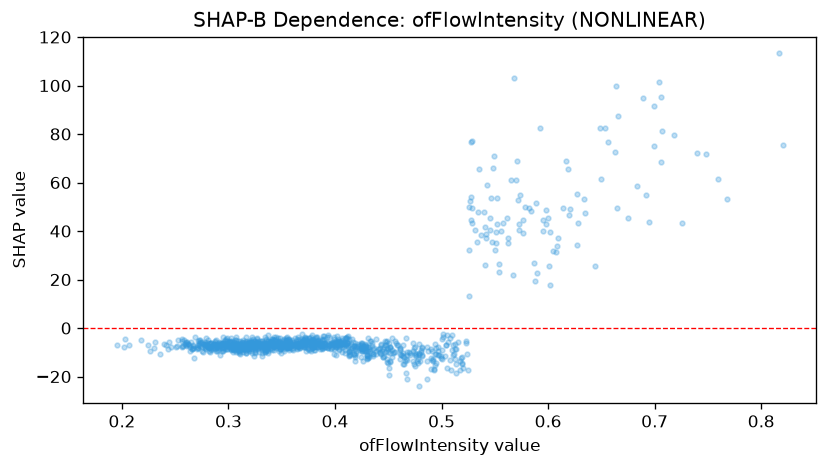

The data file committed next to this chart (first rows):
feature_value, shap_value
0.319, -7.238
0.627, 55.12
0.424, -8.482
0.529, 77.14
0.321, -7.839
0.36, -6.826
0.31, -6.587
0.291, -7.056
0.314, -8.611
0.348, -8.336
0.497, -9.589
0.345, -8.427
0.351, -6.504
0.363, -7.419
0.431, -9.487
0.3, -6.672
0.386, -7.402
0.378, -7.268
0.341, -5.584
0.664, 99.62
0.326, -7.451
0.528, 44.58
0.446, -11.68
0.482, -11.34
0.416, -8.185
0.31, -8.926
0.74, 72.19
0.324, -11.43
0.253, -5.105
0.269, -3.724
0.403, -7.061
0.549, 70.77
0.43, -11.69
0.284, -8.505
0.376, -6.853
0.318, -7.998
0.361, -6.86
0.294, -8.2
0.543, 59.02
0.404, -7.613
0.429, -7.973
0.468, -21.02
0.295, -9.36
0.38, -5.987
0.38, -6.964
0.413, -9.554
0.282, -9.398
0.388, -8.295
0.314, -9.867
0.467, -18.71
0.29, -7.065
0.342, -6.658
0.267, -8.176
0.542, 37.32
0.319, -8.792
0.304, -7.845
0.286, -6.656
0.415, -9.1
0.442, -8.329
0.283, -9.684
... 1,055 more rows
